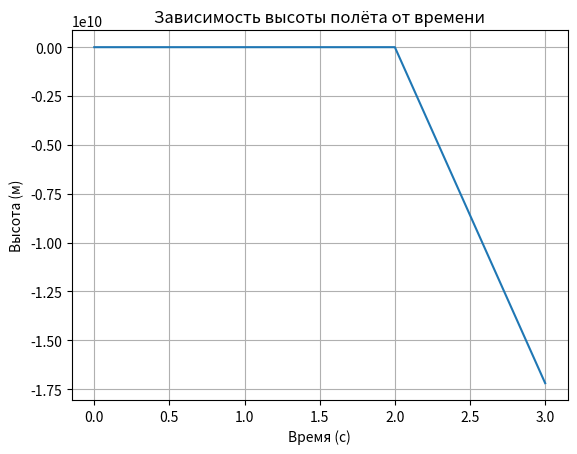

This chart was generated by the following Python code:
import numpy as np
import matplotlib.pyplot as plt

# Константы
G = 6.67e-11  # Гравитационная постоянная, Н·м²/кг²
M_kerbin = 5.2915e22  # Масса планеты Кербин, кг
R_kerbin = 600000  # Радиус планеты Кербин, м
k = 1.4  # Коэффициент адиабаты
R_g = 8.31  # Газовая постоянная, Дж/моль·К
T0 = 3000  # Температура продуктов сгорания, К

# Параметры ракеты
m_initial = 200000  # Начальная масса ракеты, кг
m_final = 100000  # Конечная масса ракеты, кг
I_1 = 3500  # Удельный импульс первой ступени, с
I_2 = 3300  # Удельный импульс второй ступени, с
I_3 = 3200  # Удельный импульс третьей ступени, с
a_k = 0.98  # Коэффициент для расчёта секундного расхода топлива

# Параметры сопротивления
Cx = 0.5  # Коэффициент лобового сопротивления
Sm = 10  # Площадь миделевого сечения ракеты, м²

# Параметры для расчёта силы сопротивления
p0 = 101325  # Давление на уровне моря, Па

# Начальные условия
v0 = 0  # Начальная скорость ракеты, м/с
h0 = 0  # Начальная высота ракеты, м
time_step = 1  # Шаг по времени, с
max_time = 18000  # Время полета, с (5 часов)
times = np.arange(0, max_time, time_step)

# Массивы для хранения значений
heights = []  # Высоты
velocities = []  # Скорости

# Функция для расчёта гравитационного ускорения на высоте
def gravity(h):
    return G * M_kerbin / (R_kerbin + h)**2

# Функция для расчёта массы ракеты на текущем времени
def rocket_mass(m, fuel_rate, dt):
    return m - fuel_rate * dt

# Инициализация начальных значений
v = v0
h = h0
m = m_initial
time = 0

# Итерационный процесс моделирования
for t in times:
    # Расчёт гравитационного ускорения
    g = gravity(h)

    # Расчёт давления на текущей высоте (используется стандартная атмосфера)
    p = p0 * np.exp(-h / 8000)  # Уменьшение давления с высотой, приближённая модель

    # Расчёт силы сопротивления (приближённая модель)
    X = Cx * p * v**2 / 2 * Sm

    # Расчёт текущей тяги (используя уравнение Циолковского для каждой ступени)
    if h < 10000:  # Первая ступень
        I = I_1
        m1 = m_initial
        m2 = m_final  # Масса после первой ступени
    elif h < 30000:  # Вторая ступень
        I = I_2
        m1 = m_initial * 0.8  # Примерная масса после первой ступени
        m2 = m_final  # Масса после второй ступени
    else:  # Третья ступень
        I = I_3
        m1 = m_initial * 0.6  # Масса после второй ступени
        m2 = m_final

    # Циолковский
    delta_v = I * np.log(m1 / m2)

    # Расчёт текущей массы
    fuel_rate = a_k * np.sqrt(k * (2 * k + 1) / (k + 1)) * (2 * k - 1)  # Расход топлива

    # Обновление массы, скорости и высоты
    m = rocket_mass(m, fuel_rate, time_step)
    dv = delta_v * (time_step / max_time)  # Малая приращение скорости
    v = v + dv - (X + m * g) * time_step / m  # Обновление скорости
    h = h + v * time_step  # Обновление высоты

    # Запись значений в массивы
    velocities.append(v)
    heights.append(h)

# Построение графика
plt.plot(times, heights)
plt.title('Зависимость высоты полёта от времени')
plt.xlabel('Время (с)')
plt.ylabel('Высота (м)')
plt.grid(True)
plt.show()
